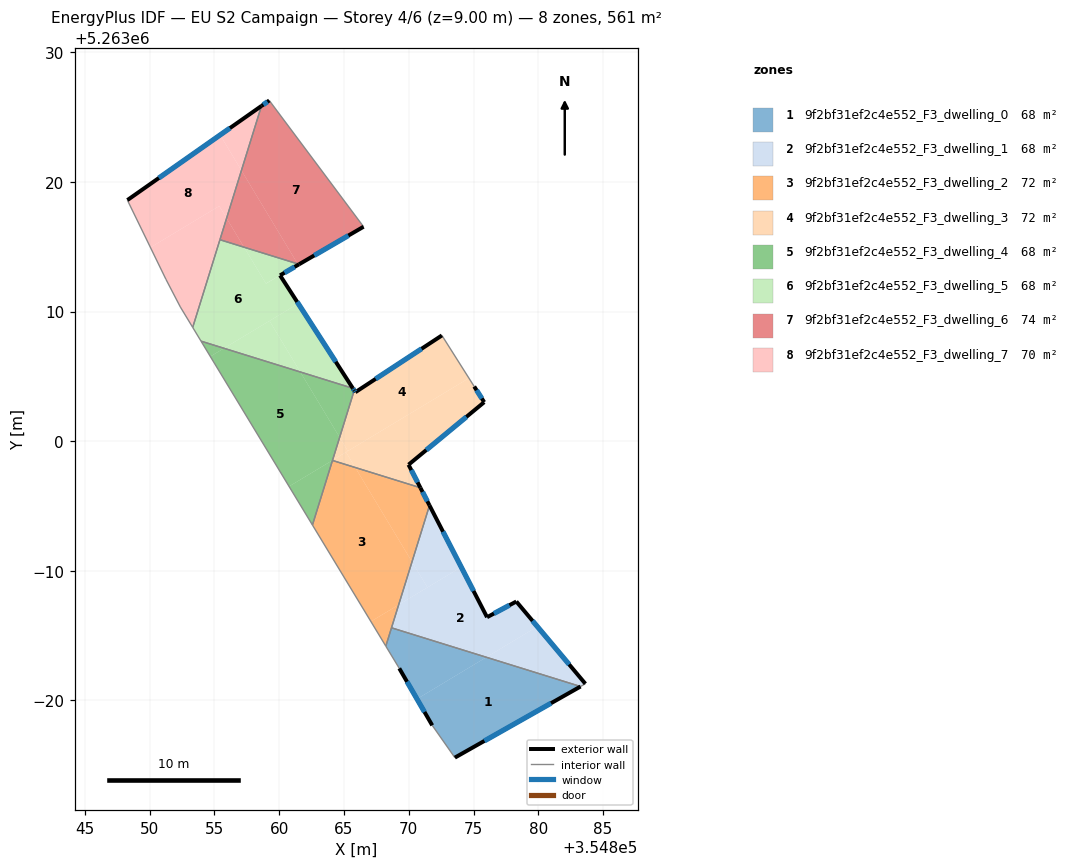
=== STOREY PLAN SPEC (per zone: floor XY polygon, exterior-wall plan segments, windows/doors) ===
zone 1: 9f2bf31ef2c4e552_F3_dwelling_0  (68.4 m²)
  floor: (354883.26, 5262981.07) (354873.56, 5262975.58) (354871.81, 5262978.07) (354870.64, 5262980.10) (354875.99, 5262983.32)
  floor: (354875.99, 5262983.32) (354870.64, 5262980.10) (354869.27, 5262982.47) (354868.23, 5262984.18) (354868.67, 5262985.60)
  exterior wall: (354873.56, 5262975.58) – (354883.26, 5262981.07)  [11.1 m]
    window: (354875.84, 5262976.87) – (354880.98, 5262979.78)  [9.4 m²]
  exterior wall: (354869.27, 5262982.47) – (354871.81, 5262978.07)  [5.1 m]
    window: (354869.87, 5262981.43) – (354871.22, 5262979.10)  [4.3 m²]
  interior walls: 4
zone 2: 9f2bf31ef2c4e552_F3_dwelling_1  (68.4 m²)
  floor: (354878.30, 5262987.62) (354879.92, 5262985.69) (354875.99, 5262983.32) (354868.67, 5262985.60) (354869.22, 5262987.37) (354874.05, 5262990.28) (354876.04, 5262986.41)
  floor: (354879.92, 5262985.69) (354883.63, 5262981.28) (354883.26, 5262981.07) (354875.99, 5262983.32)
  floor: (354871.60, 5262995.04) (354874.05, 5262990.28) (354871.44, 5262988.71) (354870.25, 5262990.69)
  floor: (354870.25, 5262990.69) (354871.44, 5262988.71) (354869.22, 5262987.37)
  exterior wall: (354878.30, 5262987.62) – (354876.04, 5262986.41)  [2.6 m]
    window: (354877.77, 5262987.34) – (354876.57, 5262986.70)  [2.2 m²]
  exterior wall: (354883.63, 5262981.28) – (354878.30, 5262987.62)  [8.3 m]
    window: (354882.38, 5262982.77) – (354879.56, 5262986.13)  [7.0 m²]
  exterior wall: (354876.04, 5262986.41) – (354871.60, 5262995.04)  [9.7 m]
    window: (354875.00, 5262988.44) – (354872.65, 5262993.01)  [8.2 m²]
  interior walls: 3
zone 3: 9f2bf31ef2c4e552_F3_dwelling_2  (71.7 m²)
  floor: (354865.87, 5262997.97) (354870.25, 5262990.69) (354869.22, 5262987.37) (354867.08, 5262986.08) (354862.57, 5262993.53) (354864.11, 5262998.51)
  floor: (354869.22, 5262987.37) (354868.23, 5262984.18) (354867.08, 5262986.08)
  floor: (354870.90, 5262996.41) (354871.60, 5262995.04) (354870.25, 5262990.69) (354865.87, 5262997.97)
  exterior wall: (354871.60, 5262995.04) – (354870.90, 5262996.41)  [1.5 m]
    window: (354871.44, 5262995.36) – (354871.06, 5262996.09)  [1.3 m²]
  interior walls: 5
zone 4: 9f2bf31ef2c4e552_F3_dwelling_3  (71.7 m²)
  floor: (354875.05, 5263004.22) (354875.82, 5263003.01) (354869.98, 5262998.18) (354870.90, 5262996.41) (354865.87, 5262997.97) (354865.16, 5262999.15) (354874.65, 5263004.87)
  floor: (354872.56, 5263008.16) (354874.65, 5263004.87) (354865.30, 5262999.24) (354864.67, 5263000.29) (354865.79, 5263003.92) (354865.88, 5263003.78)
  floor: (354865.16, 5262999.15) (354865.87, 5262997.97) (354864.12, 5262998.51) (354864.12, 5262998.53)
  floor: (354864.67, 5263000.29) (354865.30, 5262999.24) (354864.12, 5262998.53)
  exterior wall: (354875.82, 5263003.01) – (354875.05, 5263004.22)  [1.4 m]
    window: (354875.64, 5263003.29) – (354875.23, 5263003.94)  [1.2 m²]
  exterior wall: (354869.98, 5262998.18) – (354875.82, 5263003.01)  [7.6 m]
    window: (354871.36, 5262999.32) – (354874.45, 5263001.88)  [6.4 m²]
  exterior wall: (354870.90, 5262996.41) – (354869.98, 5262998.18)  [2.0 m]
    window: (354870.68, 5262996.82) – (354870.20, 5262997.77)  [1.7 m²]
  exterior wall: (354865.88, 5263003.78) – (354865.79, 5263003.92)  [0.2 m]
    window: (354865.86, 5263003.81) – (354865.81, 5263003.88)  [0.1 m²]
  exterior wall: (354872.56, 5263008.16) – (354865.88, 5263003.78)  [8.0 m]
    window: (354870.99, 5263007.13) – (354867.45, 5263004.81)  [6.7 m²]
  interior walls: 3
zone 5: 9f2bf31ef2c4e552_F3_dwelling_4  (68.3 m²)
  floor: (354861.63, 5263005.34) (354864.67, 5263000.29) (354864.12, 5262998.53) (354860.76, 5262996.51) (354854.69, 5263006.53) (354855.74, 5263007.17)
  floor: (354864.12, 5262998.53) (354862.57, 5262993.53) (354860.76, 5262996.51)
  floor: (354855.74, 5263007.17) (354854.69, 5263006.53) (354853.97, 5263007.72)
  floor: (354865.68, 5263004.08) (354865.73, 5263004.01) (354865.79, 5263003.92) (354864.67, 5263000.29) (354861.63, 5263005.34)
  exterior wall: (354865.79, 5263003.92) – (354865.68, 5263004.08)  [0.2 m]
    window: (354865.77, 5263003.95) – (354865.71, 5263004.04)  [0.2 m²]
  interior walls: 4
zone 6: 9f2bf31ef2c4e552_F3_dwelling_5  (68.3 m²)
  floor: (354861.47, 5263010.62) (354865.68, 5263004.08) (354861.63, 5263005.34) (354859.26, 5263009.28)
  floor: (354859.26, 5263009.28) (354861.63, 5263005.34) (354855.74, 5263007.17)
  floor: (354860.07, 5263012.80) (354861.47, 5263010.62) (354855.74, 5263007.17) (354853.97, 5263007.72) (354853.33, 5263008.78) (354855.43, 5263015.55) (354857.29, 5263014.97) (354858.98, 5263012.16)
  floor: (354861.43, 5263013.69) (354861.47, 5263013.61) (354861.41, 5263013.58) (354858.98, 5263012.17) (354857.29, 5263014.97)
  exterior wall: (354865.68, 5263004.08) – (354860.07, 5263012.80)  [10.4 m]
    window: (354864.37, 5263006.13) – (354861.39, 5263010.75)  [8.7 m²]
  exterior wall: (354860.07, 5263012.80) – (354861.54, 5263013.65)  [1.7 m]
    window: (354860.41, 5263013.00) – (354861.19, 5263013.45)  [1.4 m²]
  interior walls: 4
zone 7: 9f2bf31ef2c4e552_F3_dwelling_6  (73.7 m²)
  floor: (354859.24, 5263026.29) (354866.51, 5263016.55) (354861.54, 5263013.65) (354861.43, 5263013.69) (354857.09, 5263020.89) (354858.63, 5263025.87)
  floor: (354857.09, 5263020.89) (354861.43, 5263013.69) (354857.29, 5263014.97) (354855.94, 5263017.21)
  floor: (354855.94, 5263017.21) (354857.29, 5263014.97) (354855.43, 5263015.55)
  exterior wall: (354861.54, 5263013.65) – (354866.51, 5263016.55)  [5.8 m]
    window: (354862.70, 5263014.33) – (354865.35, 5263015.87)  [4.9 m²]
  exterior wall: (354859.24, 5263026.29) – (354858.63, 5263025.87)  [0.7 m]
    window: (354859.09, 5263026.20) – (354858.77, 5263025.97)  [0.6 m²]
  interior walls: 3
zone 8: 9f2bf31ef2c4e552_F3_dwelling_7  (70.1 m²)
  floor: (354855.38, 5263018.15) (354855.94, 5263017.21) (354853.33, 5263008.78) (354852.38, 5263010.35) (354851.26, 5263012.49) (354850.06, 5263014.95)
  floor: (354855.44, 5263023.63) (354857.09, 5263020.89) (354855.94, 5263017.21) (354855.38, 5263018.15) (354850.06, 5263014.95) (354848.28, 5263018.61)
  floor: (354858.63, 5263025.87) (354857.09, 5263020.89) (354855.44, 5263023.63)
  exterior wall: (354858.63, 5263025.87) – (354848.28, 5263018.61)  [12.6 m]
    window: (354856.20, 5263024.17) – (354850.71, 5263020.31)  [10.7 m²]
  interior walls: 5

=== DERIVED (storey summary) ===
Building: EU S2 Campaign
Storey: 4 of 6  (floor level z = 9.00 m)
Storey gross floor area: 560.7 m²
Zones on this storey: 8
  - 9f2bf31ef2c4e552_F3_dwelling_0: floor 68.4 m²; exterior wall 16.2 m (48.7 m²); 2 window(s) 13.7 m²; WWR 28.1%
  - 9f2bf31ef2c4e552_F3_dwelling_1: floor 68.4 m²; exterior wall 20.6 m (61.7 m²); 3 window(s) 17.3 m²; WWR 28.1%
  - 9f2bf31ef2c4e552_F3_dwelling_2: floor 71.7 m²; exterior wall 1.5 m (4.6 m²); 1 window(s) 1.3 m²; WWR 28.1%
  - 9f2bf31ef2c4e552_F3_dwelling_3: floor 71.7 m²; exterior wall 19.2 m (57.5 m²); 5 window(s) 16.2 m²; WWR 28.1%
  - 9f2bf31ef2c4e552_F3_dwelling_4: floor 68.3 m²; exterior wall 0.2 m (0.6 m²); 1 window(s) 0.2 m²; WWR 28.1%
  - 9f2bf31ef2c4e552_F3_dwelling_5: floor 68.3 m²; exterior wall 12.1 m (36.2 m²); 2 window(s) 10.2 m²; WWR 28.1%
  - 9f2bf31ef2c4e552_F3_dwelling_6: floor 73.7 m²; exterior wall 6.5 m (19.5 m²); 2 window(s) 5.5 m²; WWR 28.1%
  - 9f2bf31ef2c4e552_F3_dwelling_7: floor 70.1 m²; exterior wall 12.6 m (37.9 m²); 1 window(s) 10.7 m²; WWR 28.1%
Zone adjacency (shared interzone walls):
  - 9f2bf31ef2c4e552_F3_dwelling_0 ↔ 9f2bf31ef2c4e552_F3_dwelling_1
  - 9f2bf31ef2c4e552_F3_dwelling_0 ↔ 9f2bf31ef2c4e552_F3_dwelling_2
  - 9f2bf31ef2c4e552_F3_dwelling_1 ↔ 9f2bf31ef2c4e552_F3_dwelling_2
  - 9f2bf31ef2c4e552_F3_dwelling_2 ↔ 9f2bf31ef2c4e552_F3_dwelling_3
  - 9f2bf31ef2c4e552_F3_dwelling_2 ↔ 9f2bf31ef2c4e552_F3_dwelling_4
  - 9f2bf31ef2c4e552_F3_dwelling_3 ↔ 9f2bf31ef2c4e552_F3_dwelling_4
  - 9f2bf31ef2c4e552_F3_dwelling_4 ↔ 9f2bf31ef2c4e552_F3_dwelling_5
  - 9f2bf31ef2c4e552_F3_dwelling_5 ↔ 9f2bf31ef2c4e552_F3_dwelling_6
  - 9f2bf31ef2c4e552_F3_dwelling_5 ↔ 9f2bf31ef2c4e552_F3_dwelling_7
  - 9f2bf31ef2c4e552_F3_dwelling_6 ↔ 9f2bf31ef2c4e552_F3_dwelling_7